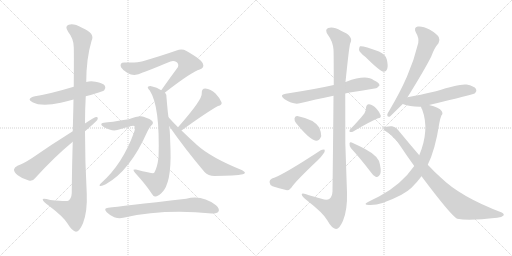
t = 0.00 s
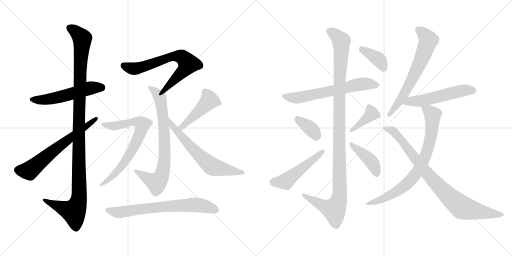
t = 3.10 s
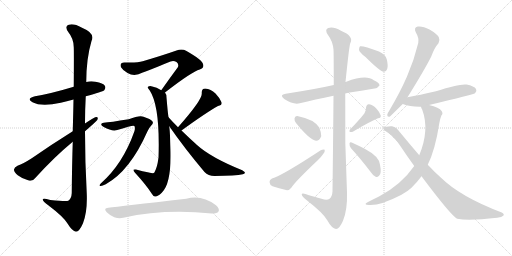
t = 6.20 s
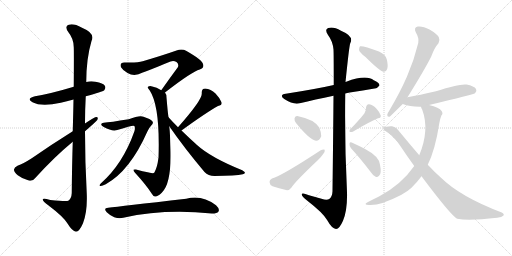
t = 9.30 s
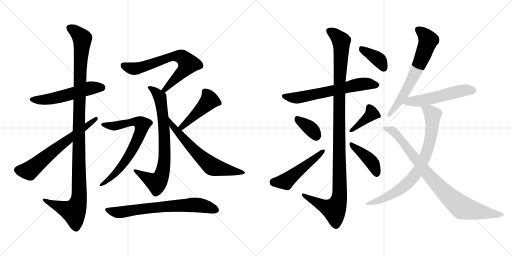
t = 12.40 s
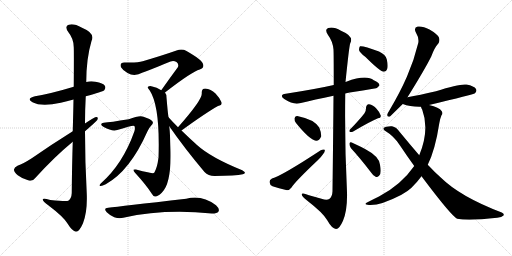
t = 15.50 s

The animated SVG that drew these frames (rendered in a browser with its animation timeline set to each time). Animation: 20 CSS @keyframes rules; one cycle of 15.50 s.

<svg version="1.1" viewBox="0 0 2048 1024" xmlns="http://www.w3.org/2000/svg">
  <g stroke="lightgray" stroke-dasharray="1,1" stroke-width="1" transform="scale(4, 4)">
    <line x1="0" y1="0" x2="256" y2="256"></line>
    <line x1="256" y1="0" x2="0" y2="256"></line>
    <line x1="128" y1="0" x2="128" y2="256"></line>
    <line x1="0" y1="128" x2="256" y2="128"></line>
    <line x1="256" y1="0" x2="512" y2="256"></line>
    <line x1="512" y1="0" x2="256" y2="256"></line>
    <line x1="384" y1="0" x2="384" y2="256"></line>
    <line x1="256" y1="128" x2="512" y2="128"></line>
  </g>
<g transform="scale(1, -1) translate(0, -850)">
   <style type="text/css">
    @keyframes keyframes0 {
      from {
       stroke: black;
       stroke-dashoffset: 538;
       stroke-width: 128;
       }
       64% {
       animation-timing-function: step-end;
       stroke: black;
       stroke-dashoffset: 0;
       stroke-width: 128;
       }
       to {
       stroke: black;
       stroke-width: 1024;
       }
       }
       #make-me-a-hanzi-animation-0 {
         animation: keyframes0 0.687826s both;
         animation-delay: 0.000000s;
         animation-timing-function: linear;
       }
    @keyframes keyframes1 {
      from {
       stroke: black;
       stroke-dashoffset: 1142;
       stroke-width: 128;
       }
       79% {
       animation-timing-function: step-end;
       stroke: black;
       stroke-dashoffset: 0;
       stroke-width: 128;
       }
       to {
       stroke: black;
       stroke-width: 1024;
       }
       }
       #make-me-a-hanzi-animation-1 {
         animation: keyframes1 1.179362s both;
         animation-delay: 0.687826s;
         animation-timing-function: linear;
       }
    @keyframes keyframes2 {
      from {
       stroke: black;
       stroke-dashoffset: 643;
       stroke-width: 128;
       }
       68% {
       animation-timing-function: step-end;
       stroke: black;
       stroke-dashoffset: 0;
       stroke-width: 128;
       }
       to {
       stroke: black;
       stroke-width: 1024;
       }
       }
       #make-me-a-hanzi-animation-2 {
         animation: keyframes2 0.773275s both;
         animation-delay: 1.867188s;
         animation-timing-function: linear;
       }
    @keyframes keyframes3 {
      from {
       stroke: black;
       stroke-dashoffset: 682;
       stroke-width: 128;
       }
       69% {
       animation-timing-function: step-end;
       stroke: black;
       stroke-dashoffset: 0;
       stroke-width: 128;
       }
       to {
       stroke: black;
       stroke-width: 1024;
       }
       }
       #make-me-a-hanzi-animation-3 {
         animation: keyframes3 0.805013s both;
         animation-delay: 2.640462s;
         animation-timing-function: linear;
       }
    @keyframes keyframes4 {
      from {
       stroke: black;
       stroke-dashoffset: 762;
       stroke-width: 128;
       }
       71% {
       animation-timing-function: step-end;
       stroke: black;
       stroke-dashoffset: 0;
       stroke-width: 128;
       }
       to {
       stroke: black;
       stroke-width: 1024;
       }
       }
       #make-me-a-hanzi-animation-4 {
         animation: keyframes4 0.870117s both;
         animation-delay: 3.445475s;
         animation-timing-function: linear;
       }
    @keyframes keyframes5 {
      from {
       stroke: black;
       stroke-dashoffset: 715;
       stroke-width: 128;
       }
       70% {
       animation-timing-function: step-end;
       stroke: black;
       stroke-dashoffset: 0;
       stroke-width: 128;
       }
       to {
       stroke: black;
       stroke-width: 1024;
       }
       }
       #make-me-a-hanzi-animation-5 {
         animation: keyframes5 0.831868s both;
         animation-delay: 4.315592s;
         animation-timing-function: linear;
       }
    @keyframes keyframes6 {
      from {
       stroke: black;
       stroke-dashoffset: 449;
       stroke-width: 128;
       }
       59% {
       animation-timing-function: step-end;
       stroke: black;
       stroke-dashoffset: 0;
       stroke-width: 128;
       }
       to {
       stroke: black;
       stroke-width: 1024;
       }
       }
       #make-me-a-hanzi-animation-6 {
         animation: keyframes6 0.615397s both;
         animation-delay: 5.147461s;
         animation-timing-function: linear;
       }
    @keyframes keyframes7 {
      from {
       stroke: black;
       stroke-dashoffset: 640;
       stroke-width: 128;
       }
       68% {
       animation-timing-function: step-end;
       stroke: black;
       stroke-dashoffset: 0;
       stroke-width: 128;
       }
       to {
       stroke: black;
       stroke-width: 1024;
       }
       }
       #make-me-a-hanzi-animation-7 {
         animation: keyframes7 0.770833s both;
         animation-delay: 5.762858s;
         animation-timing-function: linear;
       }
    @keyframes keyframes8 {
      from {
       stroke: black;
       stroke-dashoffset: 695;
       stroke-width: 128;
       }
       69% {
       animation-timing-function: step-end;
       stroke: black;
       stroke-dashoffset: 0;
       stroke-width: 128;
       }
       to {
       stroke: black;
       stroke-width: 1024;
       }
       }
       #make-me-a-hanzi-animation-8 {
         animation: keyframes8 0.815592s both;
         animation-delay: 6.533691s;
         animation-timing-function: linear;
       }
    @keyframes keyframes9 {
      from {
       stroke: black;
       stroke-dashoffset: 631;
       stroke-width: 128;
       }
       67% {
       animation-timing-function: step-end;
       stroke: black;
       stroke-dashoffset: 0;
       stroke-width: 128;
       }
       to {
       stroke: black;
       stroke-width: 1024;
       }
       }
       #make-me-a-hanzi-animation-9 {
         animation: keyframes9 0.763509s both;
         animation-delay: 7.349284s;
         animation-timing-function: linear;
       }
    @keyframes keyframes10 {
      from {
       stroke: black;
       stroke-dashoffset: 1132;
       stroke-width: 128;
       }
       79% {
       animation-timing-function: step-end;
       stroke: black;
       stroke-dashoffset: 0;
       stroke-width: 128;
       }
       to {
       stroke: black;
       stroke-width: 1024;
       }
       }
       #make-me-a-hanzi-animation-10 {
         animation: keyframes10 1.171224s both;
         animation-delay: 8.112793s;
         animation-timing-function: linear;
       }
    @keyframes keyframes11 {
      from {
       stroke: black;
       stroke-dashoffset: 358;
       stroke-width: 128;
       }
       54% {
       animation-timing-function: step-end;
       stroke: black;
       stroke-dashoffset: 0;
       stroke-width: 128;
       }
       to {
       stroke: black;
       stroke-width: 1024;
       }
       }
       #make-me-a-hanzi-animation-11 {
         animation: keyframes11 0.541341s both;
         animation-delay: 9.284017s;
         animation-timing-function: linear;
       }
    @keyframes keyframes12 {
      from {
       stroke: black;
       stroke-dashoffset: 503;
       stroke-width: 128;
       }
       62% {
       animation-timing-function: step-end;
       stroke: black;
       stroke-dashoffset: 0;
       stroke-width: 128;
       }
       to {
       stroke: black;
       stroke-width: 1024;
       }
       }
       #make-me-a-hanzi-animation-12 {
         animation: keyframes12 0.659342s both;
         animation-delay: 9.825358s;
         animation-timing-function: linear;
       }
    @keyframes keyframes13 {
      from {
       stroke: black;
       stroke-dashoffset: 390;
       stroke-width: 128;
       }
       56% {
       animation-timing-function: step-end;
       stroke: black;
       stroke-dashoffset: 0;
       stroke-width: 128;
       }
       to {
       stroke: black;
       stroke-width: 1024;
       }
       }
       #make-me-a-hanzi-animation-13 {
         animation: keyframes13 0.567383s both;
         animation-delay: 10.484701s;
         animation-timing-function: linear;
       }
    @keyframes keyframes14 {
      from {
       stroke: black;
       stroke-dashoffset: 414;
       stroke-width: 128;
       }
       57% {
       animation-timing-function: step-end;
       stroke: black;
       stroke-dashoffset: 0;
       stroke-width: 128;
       }
       to {
       stroke: black;
       stroke-width: 1024;
       }
       }
       #make-me-a-hanzi-animation-14 {
         animation: keyframes14 0.586914s both;
         animation-delay: 11.052083s;
         animation-timing-function: linear;
       }
    @keyframes keyframes15 {
      from {
       stroke: black;
       stroke-dashoffset: 382;
       stroke-width: 128;
       }
       55% {
       animation-timing-function: step-end;
       stroke: black;
       stroke-dashoffset: 0;
       stroke-width: 128;
       }
       to {
       stroke: black;
       stroke-width: 1024;
       }
       }
       #make-me-a-hanzi-animation-15 {
         animation: keyframes15 0.560872s both;
         animation-delay: 11.638997s;
         animation-timing-function: linear;
       }
    @keyframes keyframes16 {
      from {
       stroke: black;
       stroke-dashoffset: 649;
       stroke-width: 128;
       }
       68% {
       animation-timing-function: step-end;
       stroke: black;
       stroke-dashoffset: 0;
       stroke-width: 128;
       }
       to {
       stroke: black;
       stroke-width: 1024;
       }
       }
       #make-me-a-hanzi-animation-16 {
         animation: keyframes16 0.778158s both;
         animation-delay: 12.199870s;
         animation-timing-function: linear;
       }
    @keyframes keyframes17 {
      from {
       stroke: black;
       stroke-dashoffset: 539;
       stroke-width: 128;
       }
       64% {
       animation-timing-function: step-end;
       stroke: black;
       stroke-dashoffset: 0;
       stroke-width: 128;
       }
       to {
       stroke: black;
       stroke-width: 1024;
       }
       }
       #make-me-a-hanzi-animation-17 {
         animation: keyframes17 0.688639s both;
         animation-delay: 12.978027s;
         animation-timing-function: linear;
       }
    @keyframes keyframes18 {
      from {
       stroke: black;
       stroke-dashoffset: 775;
       stroke-width: 128;
       }
       72% {
       animation-timing-function: step-end;
       stroke: black;
       stroke-dashoffset: 0;
       stroke-width: 128;
       }
       to {
       stroke: black;
       stroke-width: 1024;
       }
       }
       #make-me-a-hanzi-animation-18 {
         animation: keyframes18 0.880697s both;
         animation-delay: 13.666667s;
         animation-timing-function: linear;
       }
    @keyframes keyframes19 {
      from {
       stroke: black;
       stroke-dashoffset: 860;
       stroke-width: 128;
       }
       74% {
       animation-timing-function: step-end;
       stroke: black;
       stroke-dashoffset: 0;
       stroke-width: 128;
       }
       to {
       stroke: black;
       stroke-width: 1024;
       }
       }
       #make-me-a-hanzi-animation-19 {
         animation: keyframes19 0.949870s both;
         animation-delay: 14.547363s;
         animation-timing-function: linear;
       }
</style>
<path d="M 343 465 Q 410 483 417 489 Q 424 498 420 506 Q 413 518 382 523 Q 363 527 345 522 L 295 503 Q 202 475 140 465 Q 103 456 130 441 Q 166 422 243 439 Q 267 445 294 452 L 343 465 Z" fill="lightgray"></path> 
<path d="M 291 283 Q 288 193 287 78 Q 286 56 273 47 Q 267 43 201 50 Q 168 60 171 51 Q 172 44 193 29 Q 254 -17 270 -44 Q 289 -75 304 -77 Q 317 -77 332 -43 Q 350 3 347 76 Q 340 200 340 325 L 340 356 Q 340 411 343 465 L 345 522 Q 345 615 366 686 Q 382 717 328 739 Q 294 758 275 751 Q 257 745 273 722 Q 295 695 295 661 Q 296 645 295 503 L 294 452 Q 293 397 291 325 L 291 283 Z" fill="lightgray"></path> 
<path d="M 291 325 Q 203 270 127 217 Q 93 195 70 187 Q 57 180 56 172 Q 55 162 71 149 Q 90 134 115 128 Q 131 124 141 138 Q 217 222 291 283 L 340 325 Q 385 364 389 370 Q 395 383 384 382 Q 377 381 340 356 L 291 325 Z" fill="lightgray"></path> 
<path d="M 660 480 Q 768 564 799 572 Q 818 579 812 594 Q 809 610 746 646 Q 728 656 706 648 Q 652 629 571 605 Q 550 598 499 600 Q 477 601 484 581 Q 491 569 510 558 Q 538 542 571 560 Q 590 567 682 604 Q 695 608 706 602 Q 716 595 712 582 Q 681 540 645 489 C 628 465 636 462 660 480 Z" fill="lightgray"></path> 
<path d="M 674 381 Q 671 399 666 460 Q 666 473 660 480 L 645 489 Q 626 501 609 504 Q 599 508 592 503 Q 588 500 599 488 Q 641 424 634 218 Q 633 217 633 213 Q 629 182 619 163 Q 618 159 612 157 Q 603 157 544 172 Q 537 173 534 171 Q 533 167 540 159 Q 585 110 608 74 Q 615 62 622 64 Q 631 64 647 79 Q 686 115 682 251 Q 681 276 680 308 Q 679 329 677 345 L 674 381 Z" fill="lightgray"></path> 
<path d="M 415 359 Q 405 359 405 353 Q 404 349 415 342 Q 449 323 469 330 Q 527 348 534 347 Q 544 346 537 323 Q 491 194 404 117 Q 394 107 401 106 Q 408 105 423 113 Q 520 167 589 323 Q 596 339 605 348 Q 615 357 610 364 Q 603 374 574 383 Q 559 390 515 373 Q 440 361 415 359 Z" fill="lightgray"></path> 
<path d="M 726 328 Q 825 400 872 426 Q 890 430 886 441 Q 880 457 862 476 Q 843 494 821 496 Q 806 496 807 477 Q 811 453 712 341 C 692 318 702 310 726 328 Z" fill="lightgray"></path> 
<path d="M 712 341 Q 693 360 674 381 C 654 403 660 370 677 345 Q 738 257 818 162 Q 833 146 858 146 Q 943 147 971 153 Q 978 154 980 159 Q 980 163 969 169 Q 843 220 788 270 Q 758 297 726 328 L 712 341 Z" fill="lightgray"></path> 
<path d="M 433 19 Q 412 18 427 1 Q 440 -12 457 -19 Q 476 -25 493 -21 Q 655 15 847 -4 Q 847 -3 849 -4 Q 868 -4 874 4 Q 880 14 864 29 Q 807 72 745 55 Q 481 25 433 19 Z" fill="lightgray"></path> 
<path d="M 1381 476 Q 1388 479 1399 480 Q 1454 489 1498 496 Q 1508 495 1518 508 Q 1518 520 1495 529 Q 1465 553 1385 523 Q 1384 523 1382 522 L 1335 510 Q 1265 494 1143 475 Q 1115 471 1137 454 Q 1174 430 1199 437 Q 1259 452 1334 467 L 1381 476 Z" fill="lightgray"></path> 
<path d="M 1334 467 Q 1333 328 1330 85 Q 1329 63 1317 54 Q 1307 48 1286 55 Q 1261 62 1236 69 Q 1205 81 1207 71 Q 1208 64 1227 49 Q 1293 -2 1309 -31 Q 1328 -65 1344 -66 Q 1357 -67 1372 -33 Q 1390 10 1388 81 Q 1378 279 1381 476 L 1382 522 Q 1397 669 1401 677 Q 1417 705 1364 727 Q 1333 745 1313 738 Q 1297 732 1312 710 Q 1331 685 1334 652 Q 1335 636 1335 510 L 1334 467 Z" fill="lightgray"></path> 
<path d="M 1184 358 Q 1238 291 1264 287 Q 1277 286 1285 305 Q 1286 318 1277 340 Q 1256 373 1189 386 Q 1179 387 1178 376 Q 1177 367 1184 358 Z" fill="lightgray"></path> 
<path d="M 1088 136 Q 1078 132 1078 122 Q 1079 110 1090 105 Q 1114 98 1148 89 Q 1158 89 1166 100 Q 1179 122 1271 209 Q 1284 221 1292 233 Q 1301 243 1299 251 Q 1293 254 1283 249 Q 1126 146 1088 136 Z" fill="lightgray"></path> 
<path d="M 1458 397 Q 1439 372 1400 332 Q 1396 328 1399 322 Q 1405 321 1411 323 Q 1478 363 1512 377 Q 1525 378 1523 388 Q 1519 401 1506 415 Q 1493 431 1476 433 Q 1466 434 1464 419 Q 1465 409 1458 397 Z" fill="lightgray"></path> 
<path d="M 1404 257 Q 1440 218 1482 163 Q 1492 147 1504 142 Q 1511 141 1517 148 Q 1527 157 1520 191 Q 1517 224 1462 253 Q 1426 272 1407 280 Q 1400 284 1398 276 Q 1397 266 1404 257 Z" fill="lightgray"></path> 
<path d="M 1462 622 Q 1519 565 1535 563 Q 1545 563 1549 575 Q 1553 588 1547 613 Q 1543 631 1516 644 Q 1452 668 1440 665 Q 1436 661 1436 650 Q 1439 640 1462 622 Z" fill="lightgray"></path> 
<path d="M 1630 461 Q 1699 572 1725 624 Q 1738 660 1754 677 Q 1761 689 1755 702 Q 1749 714 1718 732 Q 1690 747 1671 744 Q 1653 740 1664 719 Q 1677 698 1673 678 Q 1657 611 1628 544 Q 1600 480 1558 409 Q 1551 399 1549 391 Q 1548 381 1560 384 L 1611 434 L 1630 461 Z" fill="lightgray"></path> 
<path d="M 1716 430 Q 1893 472 1900 477 Q 1909 486 1904 494 Q 1897 506 1866 512 Q 1839 516 1744 485 Q 1678 470 1630 461 C 1601 455 1583 444 1611 434 Q 1641 422 1684 423 L 1716 430 Z" fill="lightgray"></path> 
<path d="M 1711 191 Q 1741 251 1757 356 Q 1761 378 1766 389 Q 1773 395 1767 405 Q 1757 421 1716 430 C 1687 438 1677 440 1684 423 Q 1684 419 1689 411 Q 1719 330 1677 229 L 1657 186 Q 1605 111 1516 64 Q 1495 54 1472 42 Q 1450 32 1476 30 Q 1521 27 1604 70 Q 1605 71 1609 73 Q 1646 91 1686 145 L 1711 191 Z" fill="lightgray"></path> 
<path d="M 1686 145 Q 1806 -15 1829 -25 Q 1874 -34 1989 -21 Q 2007 -20 2014 -12 Q 2018 -5 2007 0 Q 1841 63 1763 140 Q 1738 162 1711 191 L 1677 229 Q 1640 272 1598 323 Q 1586 342 1568 345 Q 1543 346 1535 338 Q 1531 334 1540 327 Q 1577 305 1600 268 Q 1628 226 1657 186 L 1686 145 Z" fill="lightgray"></path> 
      <clipPath id="make-me-a-hanzi-clip-0">
      <path d="M 343 465 Q 410 483 417 489 Q 424 498 420 506 Q 413 518 382 523 Q 363 527 345 522 L 295 503 Q 202 475 140 465 Q 103 456 130 441 Q 166 422 243 439 Q 267 445 294 452 L 343 465 Z" fill="lightgray"></path>
      </clipPath>
      <path clip-path="url(#make-me-a-hanzi-clip-0)" d="M 132 454 L 197 453 L 356 497 L 408 499 " fill="none" id="make-me-a-hanzi-animation-0" stroke-dasharray="410 820" stroke-linecap="round"></path>

      <clipPath id="make-me-a-hanzi-clip-1">
      <path d="M 291 283 Q 288 193 287 78 Q 286 56 273 47 Q 267 43 201 50 Q 168 60 171 51 Q 172 44 193 29 Q 254 -17 270 -44 Q 289 -75 304 -77 Q 317 -77 332 -43 Q 350 3 347 76 Q 340 200 340 325 L 340 356 Q 340 411 343 465 L 345 522 Q 345 615 366 686 Q 382 717 328 739 Q 294 758 275 751 Q 257 745 273 722 Q 295 695 295 661 Q 296 645 295 503 L 294 452 Q 293 397 291 325 L 291 283 Z" fill="lightgray"></path>
      </clipPath>
      <path clip-path="url(#make-me-a-hanzi-clip-1)" d="M 281 736 L 298 728 L 329 696 L 319 542 L 315 50 L 295 4 L 177 49 " fill="none" id="make-me-a-hanzi-animation-1" stroke-dasharray="1014 2028" stroke-linecap="round"></path>

      <clipPath id="make-me-a-hanzi-clip-2">
      <path d="M 291 325 Q 203 270 127 217 Q 93 195 70 187 Q 57 180 56 172 Q 55 162 71 149 Q 90 134 115 128 Q 131 124 141 138 Q 217 222 291 283 L 340 325 Q 385 364 389 370 Q 395 383 384 382 Q 377 381 340 356 L 291 325 Z" fill="lightgray"></path>
      </clipPath>
      <path clip-path="url(#make-me-a-hanzi-clip-2)" d="M 69 170 L 117 167 L 231 261 L 384 375 " fill="none" id="make-me-a-hanzi-animation-2" stroke-dasharray="515 1030" stroke-linecap="round"></path>

      <clipPath id="make-me-a-hanzi-clip-3">
      <path d="M 660 480 Q 768 564 799 572 Q 818 579 812 594 Q 809 610 746 646 Q 728 656 706 648 Q 652 629 571 605 Q 550 598 499 600 Q 477 601 484 581 Q 491 569 510 558 Q 538 542 571 560 Q 590 567 682 604 Q 695 608 706 602 Q 716 595 712 582 Q 681 540 645 489 C 628 465 636 462 660 480 Z" fill="lightgray"></path>
      </clipPath>
      <path clip-path="url(#make-me-a-hanzi-clip-3)" d="M 494 588 L 534 575 L 554 577 L 679 622 L 729 621 L 752 593 L 744 579 L 662 492 L 653 493 " fill="none" id="make-me-a-hanzi-animation-3" stroke-dasharray="554 1108" stroke-linecap="round"></path>

      <clipPath id="make-me-a-hanzi-clip-4">
      <path d="M 674 381 Q 671 399 666 460 Q 666 473 660 480 L 645 489 Q 626 501 609 504 Q 599 508 592 503 Q 588 500 599 488 Q 641 424 634 218 Q 633 217 633 213 Q 629 182 619 163 Q 618 159 612 157 Q 603 157 544 172 Q 537 173 534 171 Q 533 167 540 159 Q 585 110 608 74 Q 615 62 622 64 Q 631 64 647 79 Q 686 115 682 251 Q 681 276 680 308 Q 679 329 677 345 L 674 381 Z" fill="lightgray"></path>
      </clipPath>
      <path clip-path="url(#make-me-a-hanzi-clip-4)" d="M 597 500 L 629 475 L 644 447 L 658 300 L 654 177 L 645 146 L 626 119 L 540 166 " fill="none" id="make-me-a-hanzi-animation-4" stroke-dasharray="634 1268" stroke-linecap="round"></path>

      <clipPath id="make-me-a-hanzi-clip-5">
      <path d="M 415 359 Q 405 359 405 353 Q 404 349 415 342 Q 449 323 469 330 Q 527 348 534 347 Q 544 346 537 323 Q 491 194 404 117 Q 394 107 401 106 Q 408 105 423 113 Q 520 167 589 323 Q 596 339 605 348 Q 615 357 610 364 Q 603 374 574 383 Q 559 390 515 373 Q 440 361 415 359 Z" fill="lightgray"></path>
      </clipPath>
      <path clip-path="url(#make-me-a-hanzi-clip-5)" d="M 413 351 L 461 346 L 530 364 L 548 363 L 569 352 L 556 306 L 517 229 L 464 159 L 405 111 " fill="none" id="make-me-a-hanzi-animation-5" stroke-dasharray="587 1174" stroke-linecap="round"></path>

      <clipPath id="make-me-a-hanzi-clip-6">
      <path d="M 726 328 Q 825 400 872 426 Q 890 430 886 441 Q 880 457 862 476 Q 843 494 821 496 Q 806 496 807 477 Q 811 453 712 341 C 692 318 702 310 726 328 Z" fill="lightgray"></path>
      </clipPath>
      <path clip-path="url(#make-me-a-hanzi-clip-6)" d="M 821 482 L 832 468 L 836 447 L 729 346 L 731 340 " fill="none" id="make-me-a-hanzi-animation-6" stroke-dasharray="321 642" stroke-linecap="round"></path>

      <clipPath id="make-me-a-hanzi-clip-7">
      <path d="M 712 341 Q 693 360 674 381 C 654 403 660 370 677 345 Q 738 257 818 162 Q 833 146 858 146 Q 943 147 971 153 Q 978 154 980 159 Q 980 163 969 169 Q 843 220 788 270 Q 758 297 726 328 L 712 341 Z" fill="lightgray"></path>
      </clipPath>
      <path clip-path="url(#make-me-a-hanzi-clip-7)" d="M 678 375 L 699 334 L 769 256 L 843 188 L 904 170 L 972 161 " fill="none" id="make-me-a-hanzi-animation-7" stroke-dasharray="512 1024" stroke-linecap="round"></path>

      <clipPath id="make-me-a-hanzi-clip-8">
      <path d="M 433 19 Q 412 18 427 1 Q 440 -12 457 -19 Q 476 -25 493 -21 Q 655 15 847 -4 Q 847 -3 849 -4 Q 868 -4 874 4 Q 880 14 864 29 Q 807 72 745 55 Q 481 25 433 19 Z" fill="lightgray"></path>
      </clipPath>
      <path clip-path="url(#make-me-a-hanzi-clip-8)" d="M 430 10 L 484 1 L 640 23 L 771 31 L 818 26 L 863 10 " fill="none" id="make-me-a-hanzi-animation-8" stroke-dasharray="567 1134" stroke-linecap="round"></path>

      <clipPath id="make-me-a-hanzi-clip-9">
      <path d="M 1381 476 Q 1388 479 1399 480 Q 1454 489 1498 496 Q 1508 495 1518 508 Q 1518 520 1495 529 Q 1465 553 1385 523 Q 1384 523 1382 522 L 1335 510 Q 1265 494 1143 475 Q 1115 471 1137 454 Q 1174 430 1199 437 Q 1259 452 1334 467 L 1381 476 Z" fill="lightgray"></path>
      </clipPath>
      <path clip-path="url(#make-me-a-hanzi-clip-9)" d="M 1138 465 L 1185 458 L 1440 513 L 1507 510 " fill="none" id="make-me-a-hanzi-animation-9" stroke-dasharray="503 1006" stroke-linecap="round"></path>

      <clipPath id="make-me-a-hanzi-clip-10">
      <path d="M 1334 467 Q 1333 328 1330 85 Q 1329 63 1317 54 Q 1307 48 1286 55 Q 1261 62 1236 69 Q 1205 81 1207 71 Q 1208 64 1227 49 Q 1293 -2 1309 -31 Q 1328 -65 1344 -66 Q 1357 -67 1372 -33 Q 1390 10 1388 81 Q 1378 279 1381 476 L 1382 522 Q 1397 669 1401 677 Q 1417 705 1364 727 Q 1333 745 1313 738 Q 1297 732 1312 710 Q 1331 685 1334 652 Q 1335 636 1335 510 L 1334 467 Z" fill="lightgray"></path>
      </clipPath>
      <path clip-path="url(#make-me-a-hanzi-clip-10)" d="M 1320 724 L 1345 708 L 1365 685 L 1357 523 L 1359 72 L 1353 42 L 1337 11 L 1307 20 L 1213 69 " fill="none" id="make-me-a-hanzi-animation-10" stroke-dasharray="1004 2008" stroke-linecap="round"></path>

      <clipPath id="make-me-a-hanzi-clip-11">
      <path d="M 1184 358 Q 1238 291 1264 287 Q 1277 286 1285 305 Q 1286 318 1277 340 Q 1256 373 1189 386 Q 1179 387 1178 376 Q 1177 367 1184 358 Z" fill="lightgray"></path>
      </clipPath>
      <path clip-path="url(#make-me-a-hanzi-clip-11)" d="M 1191 373 L 1246 332 L 1265 304 " fill="none" id="make-me-a-hanzi-animation-11" stroke-dasharray="230 460" stroke-linecap="round"></path>

      <clipPath id="make-me-a-hanzi-clip-12">
      <path d="M 1088 136 Q 1078 132 1078 122 Q 1079 110 1090 105 Q 1114 98 1148 89 Q 1158 89 1166 100 Q 1179 122 1271 209 Q 1284 221 1292 233 Q 1301 243 1299 251 Q 1293 254 1283 249 Q 1126 146 1088 136 Z" fill="lightgray"></path>
      </clipPath>
      <path clip-path="url(#make-me-a-hanzi-clip-12)" d="M 1092 122 L 1143 124 L 1295 247 " fill="none" id="make-me-a-hanzi-animation-12" stroke-dasharray="375 750" stroke-linecap="round"></path>

      <clipPath id="make-me-a-hanzi-clip-13">
      <path d="M 1458 397 Q 1439 372 1400 332 Q 1396 328 1399 322 Q 1405 321 1411 323 Q 1478 363 1512 377 Q 1525 378 1523 388 Q 1519 401 1506 415 Q 1493 431 1476 433 Q 1466 434 1464 419 Q 1465 409 1458 397 Z" fill="lightgray"></path>
      </clipPath>
      <path clip-path="url(#make-me-a-hanzi-clip-13)" d="M 1476 421 L 1486 404 L 1484 393 L 1405 326 " fill="none" id="make-me-a-hanzi-animation-13" stroke-dasharray="262 524" stroke-linecap="round"></path>

      <clipPath id="make-me-a-hanzi-clip-14">
      <path d="M 1404 257 Q 1440 218 1482 163 Q 1492 147 1504 142 Q 1511 141 1517 148 Q 1527 157 1520 191 Q 1517 224 1462 253 Q 1426 272 1407 280 Q 1400 284 1398 276 Q 1397 266 1404 257 Z" fill="lightgray"></path>
      </clipPath>
      <path clip-path="url(#make-me-a-hanzi-clip-14)" d="M 1405 272 L 1481 209 L 1500 178 L 1505 156 " fill="none" id="make-me-a-hanzi-animation-14" stroke-dasharray="286 572" stroke-linecap="round"></path>

      <clipPath id="make-me-a-hanzi-clip-15">
      <path d="M 1462 622 Q 1519 565 1535 563 Q 1545 563 1549 575 Q 1553 588 1547 613 Q 1543 631 1516 644 Q 1452 668 1440 665 Q 1436 661 1436 650 Q 1439 640 1462 622 Z" fill="lightgray"></path>
      </clipPath>
      <path clip-path="url(#make-me-a-hanzi-clip-15)" d="M 1444 656 L 1517 610 L 1536 575 " fill="none" id="make-me-a-hanzi-animation-15" stroke-dasharray="254 508" stroke-linecap="round"></path>

      <clipPath id="make-me-a-hanzi-clip-16">
      <path d="M 1630 461 Q 1699 572 1725 624 Q 1738 660 1754 677 Q 1761 689 1755 702 Q 1749 714 1718 732 Q 1690 747 1671 744 Q 1653 740 1664 719 Q 1677 698 1673 678 Q 1657 611 1628 544 Q 1600 480 1558 409 Q 1551 399 1549 391 Q 1548 381 1560 384 L 1611 434 L 1630 461 Z" fill="lightgray"></path>
      </clipPath>
      <path clip-path="url(#make-me-a-hanzi-clip-16)" d="M 1673 730 L 1709 698 L 1711 681 L 1691 624 L 1630 498 L 1558 393 " fill="none" id="make-me-a-hanzi-animation-16" stroke-dasharray="521 1042" stroke-linecap="round"></path>

      <clipPath id="make-me-a-hanzi-clip-17">
      <path d="M 1716 430 Q 1893 472 1900 477 Q 1909 486 1904 494 Q 1897 506 1866 512 Q 1839 516 1744 485 Q 1678 470 1630 461 C 1601 455 1583 444 1611 434 Q 1641 422 1684 423 L 1716 430 Z" fill="lightgray"></path>
      </clipPath>
      <path clip-path="url(#make-me-a-hanzi-clip-17)" d="M 1618 435 L 1641 445 L 1725 455 L 1846 487 L 1894 487 " fill="none" id="make-me-a-hanzi-animation-17" stroke-dasharray="411 822" stroke-linecap="round"></path>

      <clipPath id="make-me-a-hanzi-clip-18">
      <path d="M 1711 191 Q 1741 251 1757 356 Q 1761 378 1766 389 Q 1773 395 1767 405 Q 1757 421 1716 430 C 1687 438 1677 440 1684 423 Q 1684 419 1689 411 Q 1719 330 1677 229 L 1657 186 Q 1605 111 1516 64 Q 1495 54 1472 42 Q 1450 32 1476 30 Q 1521 27 1604 70 Q 1605 71 1609 73 Q 1646 91 1686 145 L 1711 191 Z" fill="lightgray"></path>
      </clipPath>
      <path clip-path="url(#make-me-a-hanzi-clip-18)" d="M 1691 419 L 1719 404 L 1730 391 L 1730 369 L 1716 268 L 1676 173 L 1641 128 L 1586 83 L 1526 52 L 1481 38 " fill="none" id="make-me-a-hanzi-animation-18" stroke-dasharray="647 1294" stroke-linecap="round"></path>

      <clipPath id="make-me-a-hanzi-clip-19">
      <path d="M 1686 145 Q 1806 -15 1829 -25 Q 1874 -34 1989 -21 Q 2007 -20 2014 -12 Q 2018 -5 2007 0 Q 1841 63 1763 140 Q 1738 162 1711 191 L 1677 229 Q 1640 272 1598 323 Q 1586 342 1568 345 Q 1543 346 1535 338 Q 1531 334 1540 327 Q 1577 305 1600 268 Q 1628 226 1657 186 L 1686 145 Z" fill="lightgray"></path>
      </clipPath>
      <path clip-path="url(#make-me-a-hanzi-clip-19)" d="M 1542 335 L 1561 332 L 1581 318 L 1714 148 L 1837 28 L 1891 9 L 2005 -9 " fill="none" id="make-me-a-hanzi-animation-19" stroke-dasharray="732 1464" stroke-linecap="round"></path>

</g>
</svg>
